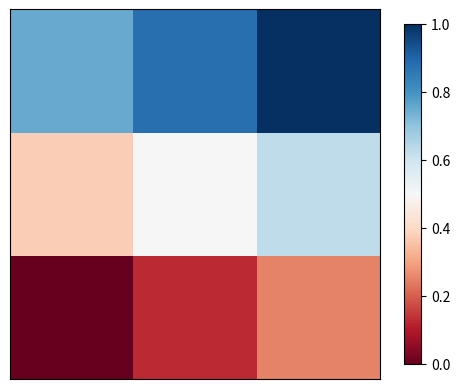

This figure's Python source:
import matplotlib.pyplot as plt
import numpy as np
a=np.linspace(0,1,9).reshape(3,3)
plt.imshow(a,interpolation='nearest',cmap='RdBu',origin='lower')
plt.colorbar(shrink=.92)
plt.xticks(())
plt.yticks(())
plt.savefig('matrix.png',dpi=400,bbox_inches='tight')
plt.show()